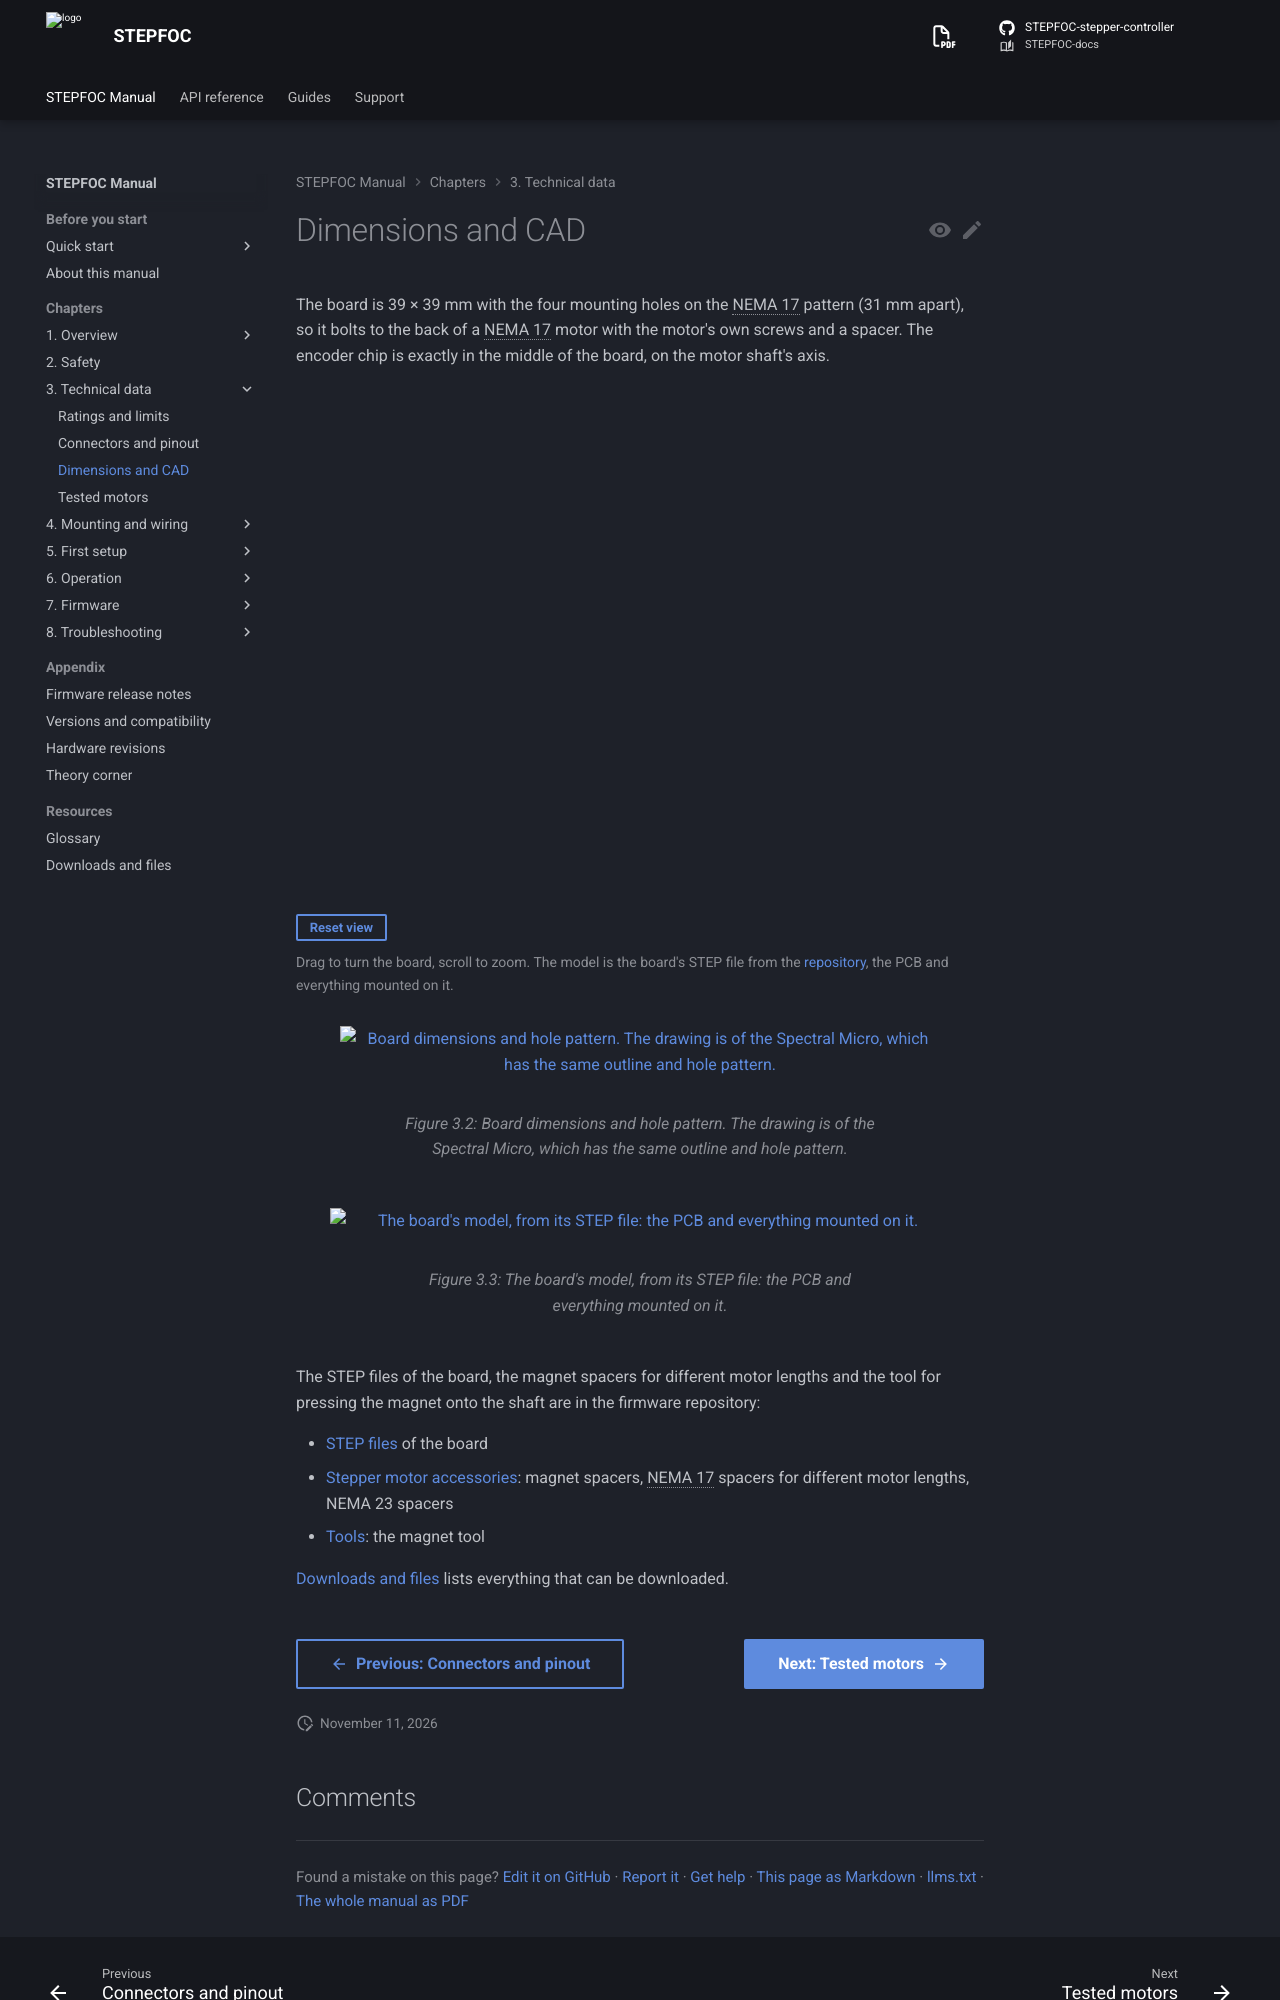

repository: Source-Robotics/STEPFOC-docs · page: 110/03-technical-data/dimensions/index.html · generator: mkdocs

# Dimensions and CAD

The board is 39 × 39 mm with the four mounting holes on the NEMA 17 pattern (31 mm apart), so it bolts to the back
of a NEMA 17 motor with the motor's own screws and a spacer. The encoder chip is exactly in the middle of the board,
on the motor shaft's axis.

<div class="gripper-viewer" data-base="../../assets/models/stepfoc/" markdown="0">
  <canvas class="gripper-viewer__canvas" aria-label="The STEPFOC driver in 3D: drag to turn, scroll to zoom"></canvas>
  <div class="gripper-viewer__controls">
    <button type="button" name="reset" class="md-button">Reset view</button>
  </div>
  <p class="gripper-viewer__hint">Drag to turn the board, scroll to zoom. The model is the board's STEP file from the <a href="https://github.com/Source-Robotics/STEPFOC-stepper-controller/tree/main/STEP%20files">repository</a>, the PCB and everything mounted on it.</p>
</div>

![Board dimensions and hole pattern. The drawing is of the Spectral Micro, which has the same outline and hole pattern.](../assets/micro_dimensions.webp#only-light){ width="600" }
![Board dimensions and hole pattern. The drawing is of the Spectral Micro, which has the same outline and hole pattern.](../assets/micro_dimensions_dark.webp#only-dark){ width="600" }

![The board's model, from its STEP file: the PCB and everything mounted on it.](../assets/renders/stepfoc_board_studio.webp#only-light){ width="620" }
![The board's model, from its STEP file: the PCB and everything mounted on it.](../assets/renders/stepfoc_board_studio_dark.webp#only-dark){ width="620" }

The STEP files of the board, the magnet spacers for different motor lengths and the tool for pressing the magnet
onto the shaft are in the firmware repository:
